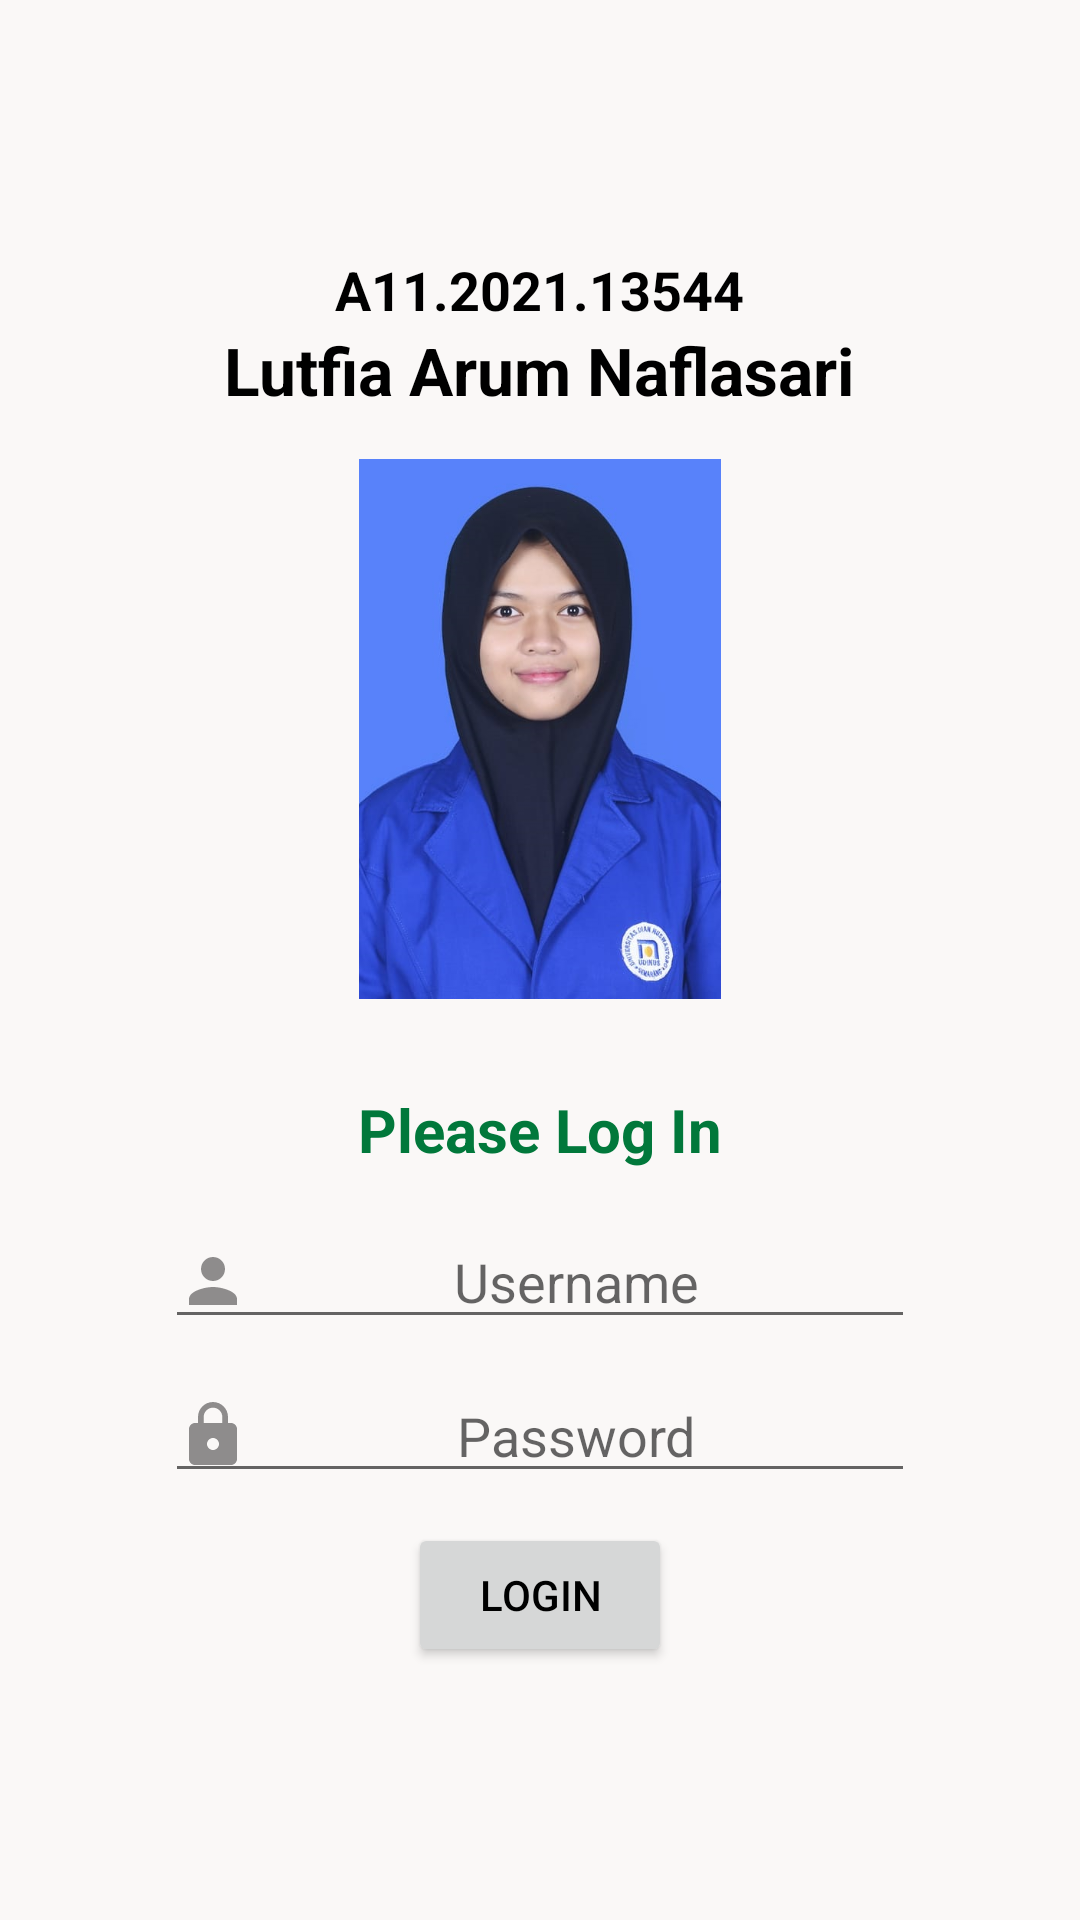

Produce the Android XML layout that renders to this screen, including the resource entries it uses.
<!-- AndroidManifest.xml: application theme Theme.FinalProject -->
<!-- res/layout/activity_login.xml -->
<?xml version="1.0" encoding="utf-8"?>
<LinearLayout xmlns:android="http://schemas.android.com/apk/res/android"
    xmlns:tools="http://schemas.android.com/tools"
    android:layout_width="match_parent"
    android:layout_height="match_parent"
    tools:context=".Activity.Login"
    android:orientation="vertical"
    android:gravity="center"
    android:background="@color/abu">

    <TextView
        android:id="@+id/tvNIM"
        android:layout_width="wrap_content"
        android:layout_height="wrap_content"
        android:text="A11.2021.13544"
        android:textAlignment="center"
        android:textSize="18sp"
        android:textStyle="bold"
        android:textColor="@color/black"/>

    <TextView
        android:id="@+id/tvNama"
        android:layout_width="wrap_content"
        android:layout_height="wrap_content"
        android:text="Lutfia Arum Naflasari"
        android:textAlignment="center"
        android:textSize="22sp"
        android:textStyle="bold"
        android:textColor="@color/black"
        android:layout_marginBottom="15dp"/>

    <ImageView
        android:id="@+id/ivSaya"
        android:layout_width="190dp"
        android:layout_height="180dp"
        android:src="@drawable/fotodiri"
        android:layout_marginBottom="10dp"/>

    <TextView
        android:id="@+id/tvLogin"
        android:layout_width="wrap_content"
        android:layout_height="wrap_content"
        android:text="Please Log In"
        android:layout_marginTop="20dp"
        android:textAlignment="center"
        android:textSize="20sp"
        android:textStyle="bold"
        android:textColor="@color/green"
        android:layout_marginBottom="15dp"/>

    <EditText
        android:id="@+id/etUser"
        android:layout_width="250dp"
        android:layout_height="wrap_content"
        android:drawableStart="@drawable/ic_grey_person_24"
        android:textAlignment="center"
        android:hint="Username"
        android:layout_marginBottom="10dp"/>

    <EditText
        android:id="@+id/etPassword"
        android:layout_width="250dp"
        android:layout_height="wrap_content"
        android:drawableStart="@drawable/ic_gray_lock_24"
        android:textAlignment="center"
        android:hint="Password"
        android:layout_marginBottom="10dp"/>

    <Button
        android:id="@+id/bLogin"
        android:layout_width="wrap_content"
        android:layout_height="wrap_content"
        android:text="LOGIN"
        android:textAllCaps="false"/>

</LinearLayout>
<!-- resources referenced by this layout -->
<resources>
  <color name="abu">#FAF8F7</color>
  <color name="black">#FF000000</color>
  <color name="green">#01783B</color>
  <!-- drawable fotodiri: jpg bitmap (drawable-v24, 38013 bytes) -->
  <!-- drawable ic_gray_lock_24 (drawable-v24) -->
  <vector android:height="24dp" android:tint="#8E8C8C"
      android:viewportHeight="24" android:viewportWidth="24"
      android:width="24dp" xmlns:android="http://schemas.android.com/apk/res/android">
      <path android:fillColor="@android:color/white" android:pathData="M18,8h-1L17,6c0,-2.76 -2.24,-5 -5,-5S7,3.24 7,6v2L6,8c-1.1,0 -2,0.9 -2,2v10c0,1.1 0.9,2 2,2h12c1.1,0 2,-0.9 2,-2L20,10c0,-1.1 -0.9,-2 -2,-2zM12,17c-1.1,0 -2,-0.9 -2,-2s0.9,-2 2,-2 2,0.9 2,2 -0.9,2 -2,2zM15.1,8L8.9,8L8.9,6c0,-1.71 1.39,-3.1 3.1,-3.1 1.71,0 3.1,1.39 3.1,3.1v2z"/>
  </vector>
  <!-- drawable ic_grey_person_24 (drawable-v24) -->
  <vector android:height="24dp" android:tint="#8E8C8C"
      android:viewportHeight="24" android:viewportWidth="24"
      android:width="24dp" xmlns:android="http://schemas.android.com/apk/res/android">
      <path android:fillColor="@android:color/white" android:pathData="M12,12c2.21,0 4,-1.79 4,-4s-1.79,-4 -4,-4 -4,1.79 -4,4 1.79,4 4,4zM12,14c-2.67,0 -8,1.34 -8,4v2h16v-2c0,-2.66 -5.33,-4 -8,-4z"/>
  </vector>
  <style name="Theme.FinalProject" parent="Theme.MaterialComponents.DayNight.DarkActionBar">
          
          <item name="colorPrimary">@color/green</item>
          <item name="colorPrimaryVariant">@color/orange</item>
          <item name="colorOnPrimary">@color/white</item>
          
          <item name="colorSecondary">@color/gray</item>
          <item name="colorSecondaryVariant">@color/orange</item>
          <item name="colorOnSecondary">@color/black</item>
          
          <item name="android:statusBarColor">?attr/colorPrimaryVariant</item>
          
          <item name="android:textColor">@color/black</item>
      </style>
  <color name="orange">#FF9800</color>
  <color name="white">#FFFFFFFF</color>
  <color name="gray">#DED5D0</color>
</resources>
